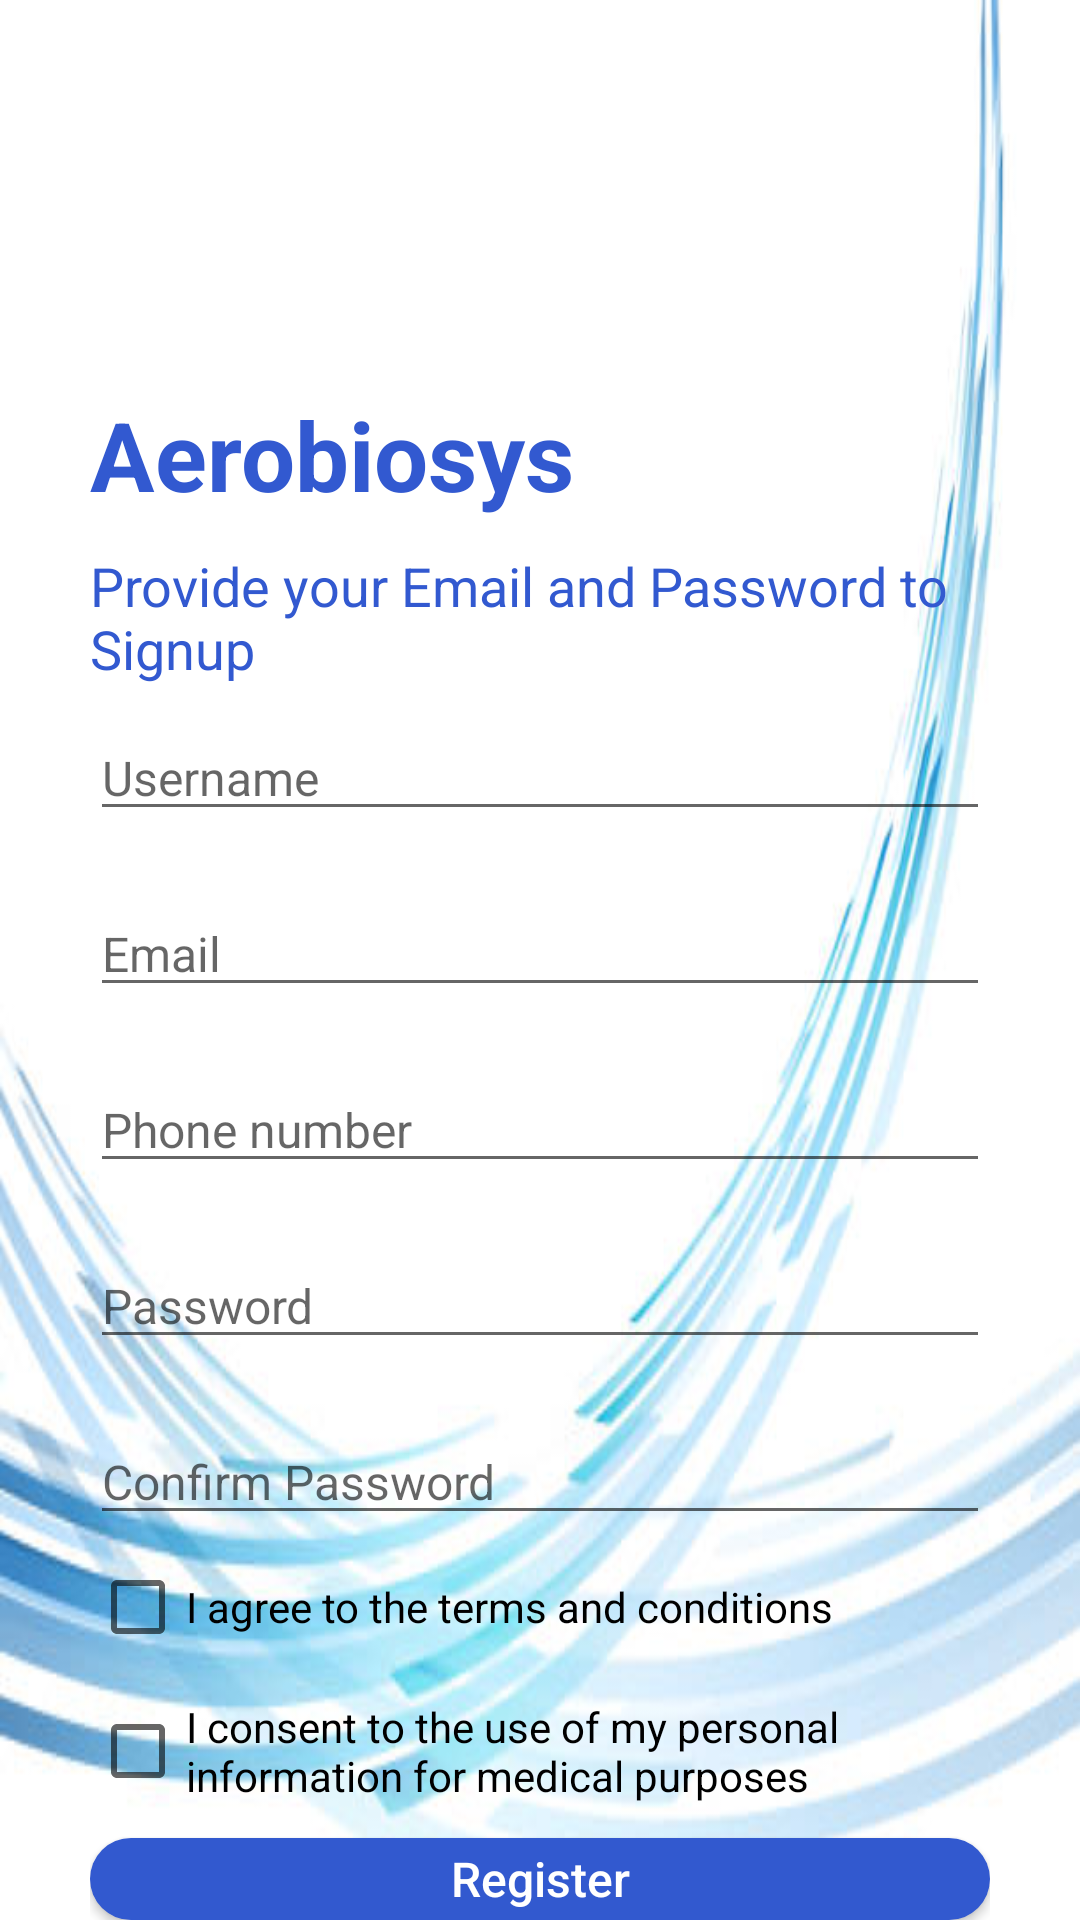

Here is an Android app screen rendered from its layout file. Give the layout XML and the strings, colors and styles it references.
<!-- AndroidManifest.xml: application theme Theme.VentilatorMonitoring -->
<!-- res/layout/activity_admin_signup.xml -->
<?xml version="1.0" encoding="utf-8"?>
<LinearLayout xmlns:android="http://schemas.android.com/apk/res/android"
    xmlns:tools="http://schemas.android.com/tools"
    android:layout_width="match_parent"
    android:layout_height="match_parent"
    android:background="@drawable/img"
    android:gravity="center"
    android:orientation="vertical"
    >

    <LinearLayout
        android:layout_width="match_parent"
        android:layout_height="match_parent"
        android:layout_marginLeft="30dp"
        android:layout_marginRight="30dp"
        android:orientation="vertical">

        <ImageView
            android:layout_width="100dp"
            android:layout_height="100dp"
            android:layout_marginTop="20dp"
            android:alpha="0.8"
            android:src="@drawable/logo" />

        <TextView
            android:layout_width="wrap_content"
            android:layout_height="wrap_content"
            android:layout_marginTop="10dp"

            android:text="Aerobiosys"
            android:textColor="@color/colorPrimary"
            android:textSize="32sp"

            android:textStyle="bold" />

        <TextView
            android:layout_width="wrap_content"
            android:layout_height="wrap_content"
            android:layout_marginTop="10dp"

            android:text="Provide your Email and Password to Signup"
            android:textColor="@color/colorPrimary"
            android:textSize="18sp" />

        <EditText
            android:id="@+id/ad_username"
            android:layout_width="match_parent"
            android:layout_height="wrap_content"
            android:layout_marginTop="10dp"

            android:hint="Username"
            android:textColor="@color/black"
            android:textSize="16sp" />

        <EditText
            android:id="@+id/et_email"
            android:layout_width="match_parent"
            android:layout_height="wrap_content"
            android:layout_marginTop="20dp"

            android:hint="Email"
            android:textColor="@color/black"
            android:textSize="16sp" />
        <EditText
            android:id="@+id/et_phone"
            android:layout_width="match_parent"
            android:layout_height="wrap_content"
            android:layout_marginTop="20dp"

            android:hint="Phone number"
            android:textColor="@color/black"
            android:textSize="16sp" />


        <EditText
            android:id="@+id/et_password"
            android:layout_width="match_parent"
            android:layout_height="wrap_content"
            android:layout_marginTop="20dp"

            android:hint="Password"
            android:inputType="textPassword"
            android:textColor="@color/black"
            android:textSize="16sp" />

        <EditText
            android:id="@+id/et_confirmPassword"
            android:layout_width="match_parent"
            android:layout_height="wrap_content"
            android:layout_marginTop="20dp"
            android:hint="Confirm Password"
            android:inputType="textPassword"
            android:textColor="@color/black"
            android:textSize="16sp" />

        <CheckBox
            android:id="@+id/myCheckBox"
            android:layout_width="wrap_content"
            android:layout_height="wrap_content"

            android:text="I agree to the terms and conditions" />

        <CheckBox
            android:id="@+id/myCheckBox2"
            android:layout_width="wrap_content"
            android:layout_height="wrap_content"

            android:text="I consent to the use of my personal information for medical purposes" />

        <Button
            android:id="@+id/btn_register"
            android:layout_width="match_parent"
            android:layout_height="wrap_content"
            android:layout_marginTop="5dp"
            android:background="@drawable/bg_rounded_input_field"

            android:text="Register"
            android:textAllCaps="false"
            android:textColor="@color/white"
            android:textSize="16sp" />

        <LinearLayout
            android:layout_width="match_parent"
            android:layout_height="wrap_content"
            android:layout_marginTop="8dp"
            android:gravity="center"
            android:orientation="horizontal">

            <TextView
                android:layout_width="wrap_content"
                android:layout_height="wrap_content"

                android:text="Already have an Account?"
                android:textAlignment="center"
                android:textColor="@color/colorPrimary"
                android:textSize="16sp" />

            <TextView
                android:id="@+id/tv_loginButton"
                android:layout_width="wrap_content"
                android:layout_height="wrap_content"
                android:layout_marginLeft="8dp"

                android:text="Login"
                android:textAlignment="center"
                android:textColor="@color/colorPrimary"
                android:textSize="16sp" />

        </LinearLayout>

    </LinearLayout>

</LinearLayout>
<!-- resources referenced by this layout -->
<resources>
  <color name="black">#FF000000</color>
  <color name="colorPrimary">#3259D0</color>
  <color name="white">#FFFFFFFF</color>
  <!-- drawable bg_rounded_input_field (drawable) -->
  <?xml version="1.0" encoding="utf-8"?>
  <shape xmlns:android="http://schemas.android.com/apk/res/android"
      android:shape="rectangle">
  
      <solid android:color="@color/blueButtonColor" />
      <corners android:radius="16dp"></corners>
  
  </shape>
  <!-- drawable img: png bitmap (drawable, 150815 bytes) -->
  <!-- drawable logo: png bitmap (mipmap-hdpi, 4021 bytes) -->
  <style name="Theme.VentilatorMonitoring" parent="Theme.MaterialComponents.DayNight.NoActionBar">
          
          <item name="colorPrimary">@color/purple</item>
          <item name="colorPrimaryVariant">@color/purple_700</item>
          <item name="colorOnPrimary">@color/white</item>
          
          <item name="colorSecondary">@color/teal_200</item>
          <item name="colorSecondaryVariant">@color/teal_700</item>
          <item name="colorOnSecondary">@color/black</item>
          
          <item name="android:statusBarColor">?attr/colorPrimaryVariant</item>
          
          <item name="colorButtonNormal">@color/blueButtonColor</item>
      </style>
  <color name="blueButtonColor">#3259CF</color>
  <color name="purple">#802DF6</color>
  <color name="purple_700">#FF3700B3</color>
  <color name="teal_200">#FF03DAC5</color>
  <color name="teal_700">#FF018786</color>
</resources>
